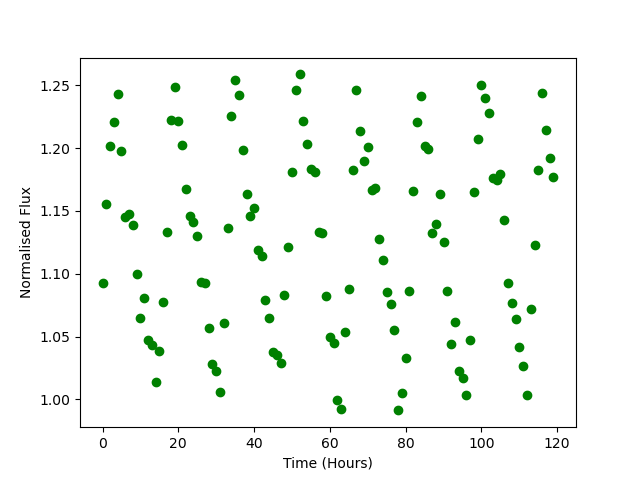

The table this chart was drawn from, first rows:
Time, Flux
0.0, 1.093
1.0, 1.156
2.0, 1.202
3.0, 1.221
4.0, 1.243
5.0, 1.198
6.0, 1.145
7.0, 1.148
8.0, 1.139
9.0, 1.1
10.0, 1.065
11.0, 1.08
12.0, 1.047
13.0, 1.043
14.0, 1.014
15.0, 1.038
16.0, 1.077
17.0, 1.133
18.0, 1.223
19.0, 1.248
20.0, 1.222
21.0, 1.203
22.0, 1.167
23.0, 1.146
24.0, 1.141
25.0, 1.13
26.0, 1.093
27.0, 1.093
28.0, 1.056
29.0, 1.028
30.0, 1.023
31.0, 1.006
32.0, 1.061
33.0, 1.136
34.0, 1.226
35.0, 1.254
36.0, 1.242
37.0, 1.198
38.0, 1.164
39.0, 1.146
40.0, 1.153
41.0, 1.119
42.0, 1.114
43.0, 1.079
44.0, 1.065
45.0, 1.038
46.0, 1.035
47.0, 1.029
48.0, 1.083
49.0, 1.121
50.0, 1.181
51.0, 1.247
52.0, 1.259
53.0, 1.222
54.0, 1.204
55.0, 1.183
56.0, 1.181
57.0, 1.133
58.0, 1.132
59.0, 1.082
... 60 more rows
